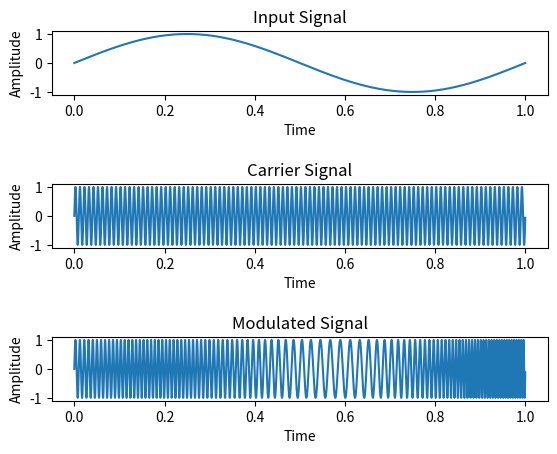

The matplotlib source for this figure:
import matplotlib.pyplot as plt
import matplotlib.pylab as pyl
# import numpy as np

# time gap
sample_gap = 0.0001
ts = pyl.arange(0, 1, sample_gap)


# Input signal
yi = pyl.sin(2 * pyl.pi * ts * 1)

# Showing input signal
plt.subplot(5, 1, 1)
plt.title('Input Signal')
plt.plot(ts, yi)
plt.ylabel('Amplitude')
plt.xlabel('Time')

# Carrier signal
fc = 100
yc = pyl.sin(2 * pyl.pi * ts * fc)

# Showing carrier signal
plt.subplot(5, 1, 3)
plt.title('Carrier Signal')
plt.plot(ts, yc)
plt.ylabel('Amplitude')
plt.xlabel('Time')

# Modulated signal
mod_factor = 15
updated_y = pyl.sin(2 * pyl.pi * (fc + (yi*mod_factor)) * ts)

# Showing Modulated signal
plt.subplot(5, 1, 5)
plt.title('Modulated Signal')
plt.plot(ts, updated_y)
plt.ylabel('Amplitude')
plt.xlabel('Time')

plt.show()
